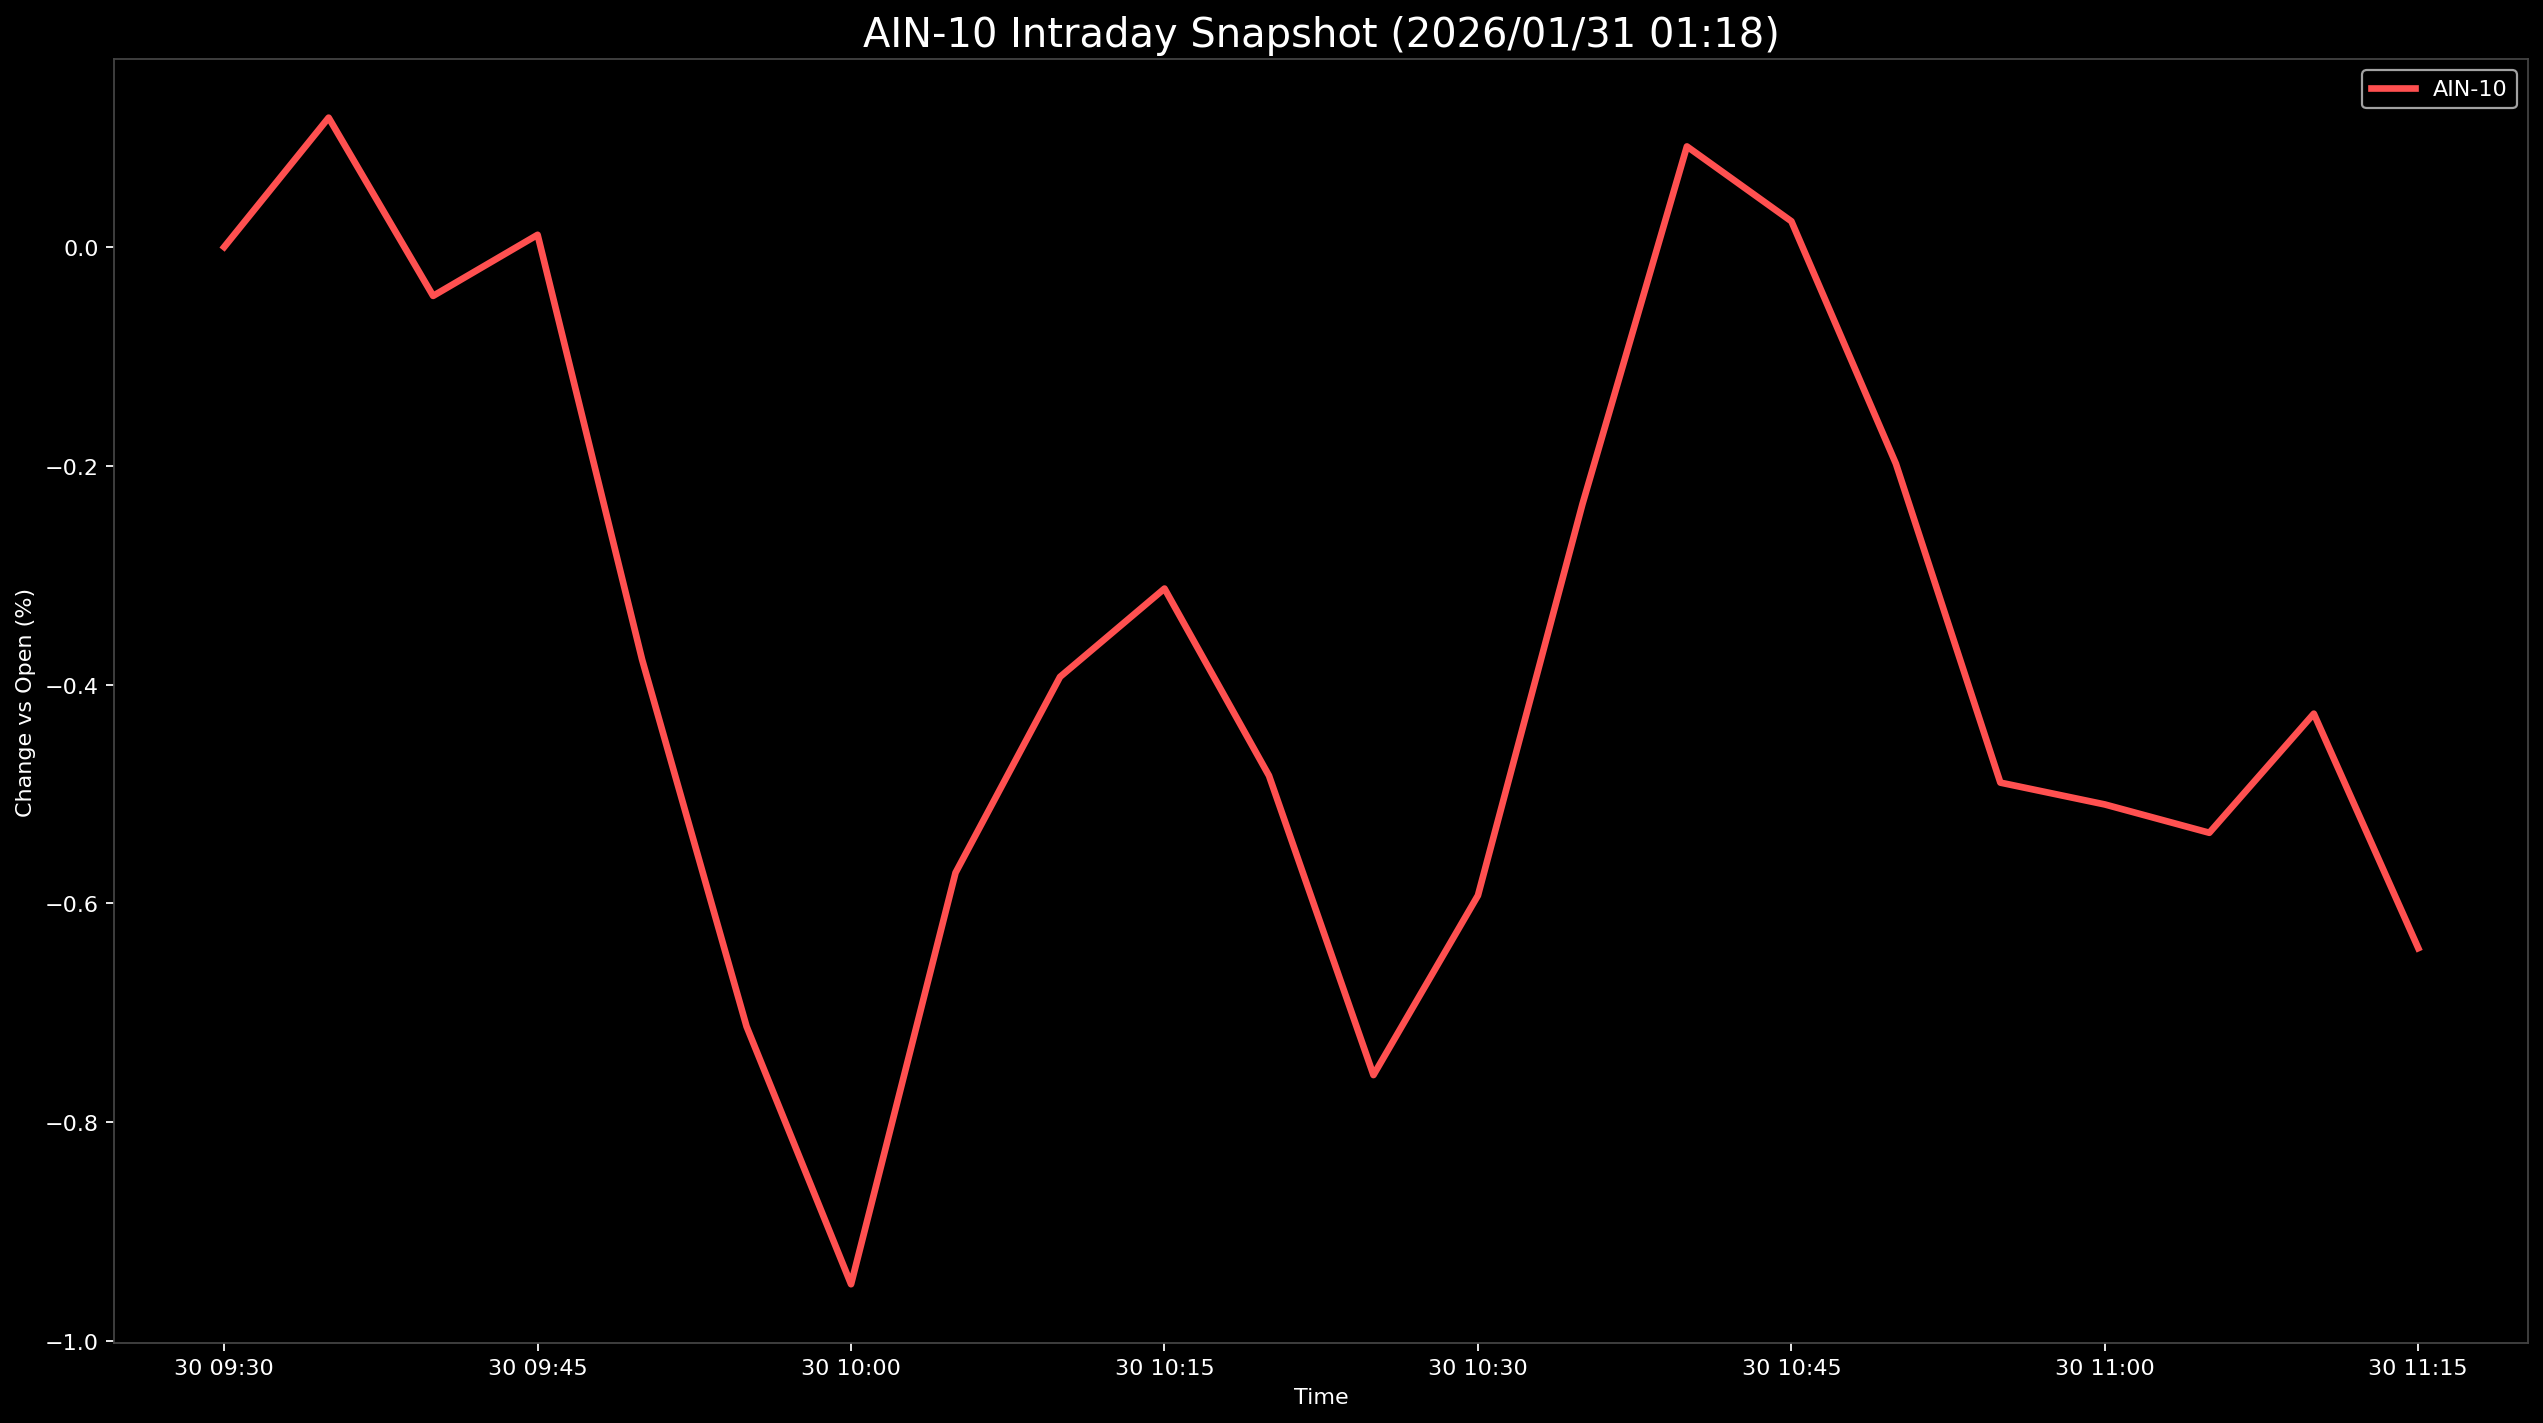

The data file committed next to this chart (first rows):
Datetime, AIN-10
2026-01-30 09:30:00, 0.0
2026-01-30 09:35:00, 0.1183
2026-01-30 09:40:00, -0.04467
2026-01-30 09:45:00, 0.01118
2026-01-30 09:50:00, -0.3771
2026-01-30 09:55:00, -0.7126
2026-01-30 10:00:00, -0.9483
2026-01-30 10:05:00, -0.5721
2026-01-30 10:10:00, -0.393
2026-01-30 10:15:00, -0.3123
2026-01-30 10:20:00, -0.4833
2026-01-30 10:25:00, -0.757
2026-01-30 10:30:00, -0.5928
2026-01-30 10:35:00, -0.2351
2026-01-30 10:40:00, 0.09198
2026-01-30 10:45:00, 0.02354
2026-01-30 10:50:00, -0.198
2026-01-30 10:55:00, -0.4897
2026-01-30 11:00:00, -0.5096
2026-01-30 11:05:00, -0.5355
2026-01-30 11:10:00, -0.4266
2026-01-30 11:15:00, -0.641
